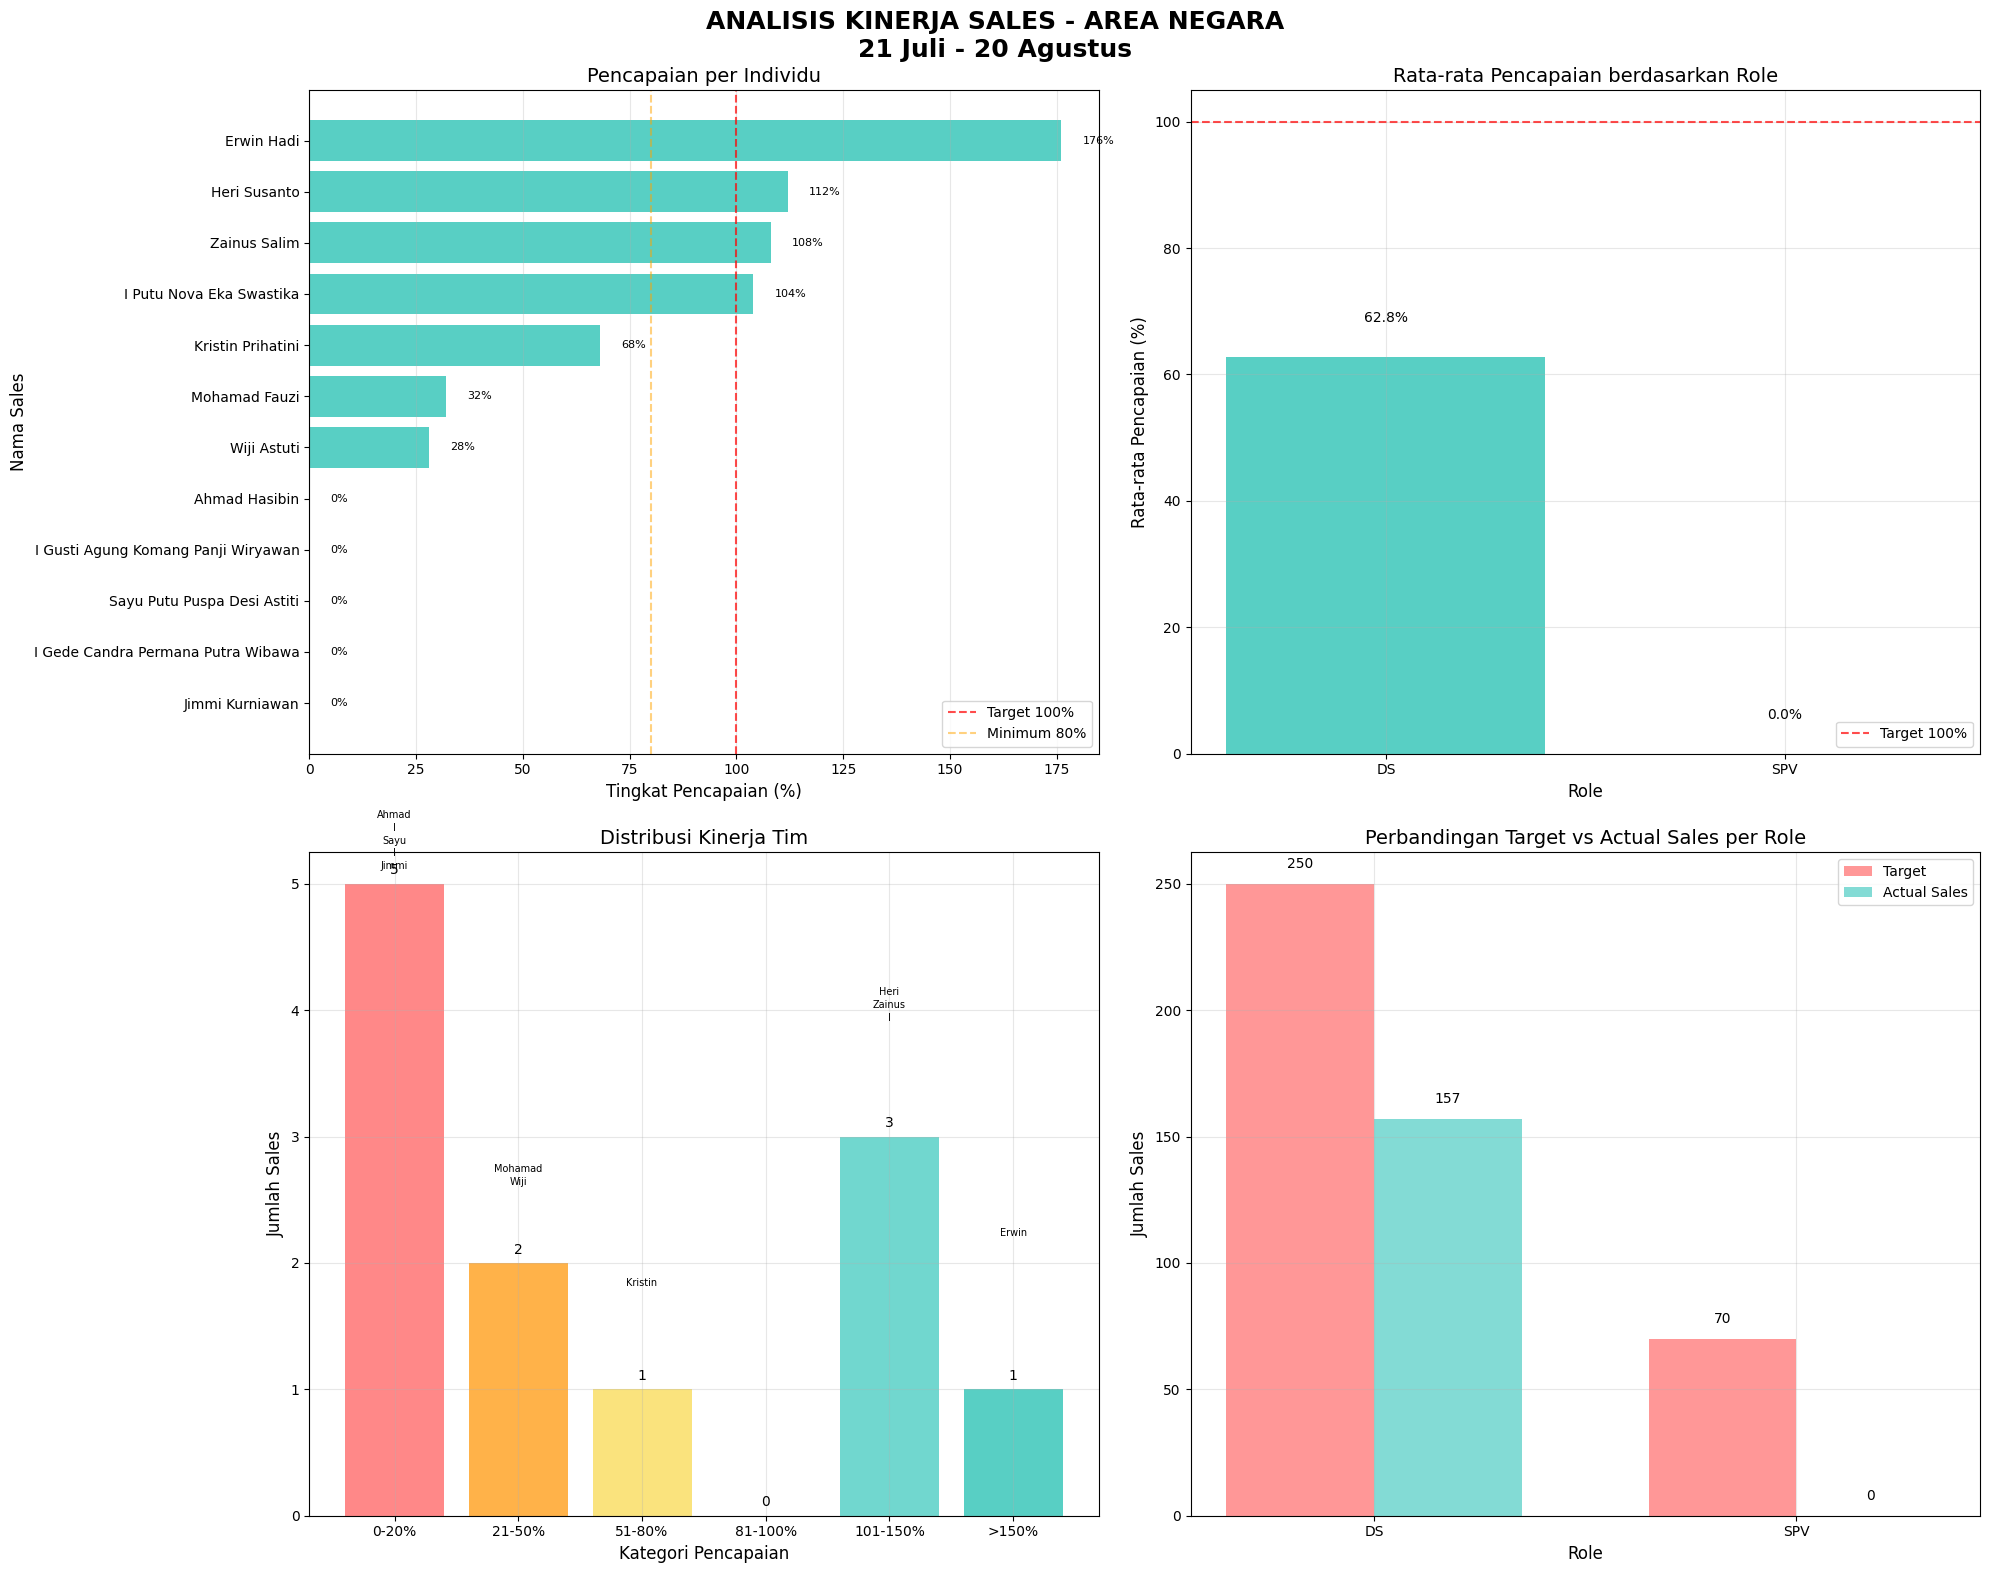

Write the Python code that produced this figure.
import pandas as pd
import matplotlib.pyplot as plt
import numpy as np
import seaborn as sns
from matplotlib.ticker import PercentFormatter

# Set style
plt.style.use('default')
sns.set_palette("Set2")

# Data sales team Negara
sales_data = {
    'NAMA_DS': ['Jimmi Kurniawan', 'Heri Susanto', 'Erwin Hadi', 'I Putu Nova Eka Swastika',
                'Mohamad Fauzi', 'Wiji Astuti', 'I Gede Candra Permana Putra Wibawa',
                'Zainus Salim', 'Kristin Prihatini', 'I Gusti Agung Komang Panji Wiryawan',
                'Sayu Putu Puspa Desi Astiti', 'Ahmad Hasibin'],
    'GRADE': ['SPV', 'DS', 'DS', 'DS', 'DS', 'DS', 'SPV', 'DS', 'DS', 'DS', 'DS', 'DS'],
    'TARGET': [35, 25, 25, 25, 25, 25, 35, 25, 25, 25, 25, 25],
    'SALES': [0, 28, 44, 26, 8, 7, 0, 27, 17, 0, 0, 0],
    'MINUS_PLUS': [-35, 3, 19, 1, -17, -18, -35, 2, -8, -25, -25, -25],
    'PERSENTASE': [0, 112, 176, 104, 32, 28, 0, 108, 68, 0, 0, 0]
}

df = pd.DataFrame(sales_data)

# Calculate additional metrics
df['ACHIEVEMENT_RATE'] = (df['SALES'] / df['TARGET']) * 100
df['SHORTFALL'] = df['TARGET'] - df['SALES']

# Sort by achievement rate (lowest to highest)
df = df.sort_values('ACHIEVEMENT_RATE', ascending=True)

# Calculate average achievement by role
role_avg = df.groupby('GRADE')['ACHIEVEMENT_RATE'].mean().reset_index()
role_avg.columns = ['GRADE', 'AVG_ACHIEVEMENT']

# Display the dataframe
print("SALES PERFORMANCE DATA - NEGARA AREA")
print("21 Juli - 20 Agustus")
print("="*80)
print(df[['NAMA_DS', 'GRADE', 'TARGET', 'SALES', 'ACHIEVEMENT_RATE']].to_string(index=False))
print("="*80)
print(f"TOTAL TARGET: {df['TARGET'].sum()}")
print(f"TOTAL SALES: {df['SALES'].sum()}")
print(f"TOTAL SHORTFALL: {df['SHORTFALL'].sum()}")
print(f"OVERALL ACHIEVEMENT RATE: {(df['SALES'].sum()/df['TARGET'].sum())*100:.1f}%")

# Create visualizations
fig = plt.figure(figsize=(20, 16))
fig.suptitle('ANALISIS KINERJA SALES - AREA NEGARA\n21 Juli - 20 Agustus', 
             fontsize=18, fontweight='bold', y=0.98)

# 1. Pencapaian per Individu (Horizontal Bar Chart)
ax1 = plt.subplot(2, 2, 1)
colors = ['#FF9F1C' if grade == 'SPV' else '#2EC4B6' for grade in df['GRADE']]

# Create horizontal bars
bars = ax1.barh(df['NAMA_DS'], df['ACHIEVEMENT_RATE'], color=colors, alpha=0.8)
ax1.set_title('Pencapaian per Individu', fontsize=14)
ax1.set_xlabel('Tingkat Pencapaian (%)', fontsize=12)
ax1.set_ylabel('Nama Sales', fontsize=12)
ax1.axvline(x=100, color='red', linestyle='--', alpha=0.7, label='Target 100%')
ax1.axvline(x=80, color='orange', linestyle='--', alpha=0.5, label='Minimum 80%')
ax1.legend()
ax1.grid(True, alpha=0.3, axis='x')

# Add value labels on bars
for bar in bars:
    width = bar.get_width()
    ax1.text(width + 5, bar.get_y() + bar.get_height()/2,
             f'{width:.0f}%', ha='left', va='center', fontsize=8)

# 2. Rata-rata Pencapaian berdasarkan Role (Grouped Bar Chart)
ax2 = plt.subplot(2, 2, 2)
roles = role_avg['GRADE']
avg_values = role_avg['AVG_ACHIEVEMENT']

colors_role = ['#FF9F1C' if role == 'SPV' else '#2EC4B6' for role in roles]
bars2 = ax2.bar(roles, avg_values, color=colors_role, alpha=0.8)
ax2.set_title('Rata-rata Pencapaian berdasarkan Role', fontsize=14)
ax2.set_ylabel('Rata-rata Pencapaian (%)', fontsize=12)
ax2.set_xlabel('Role', fontsize=12)
ax2.axhline(y=100, color='red', linestyle='--', alpha=0.7, label='Target 100%')
ax2.legend()
ax2.grid(True, alpha=0.3)

# Add value labels on bars
for bar in bars2:
    height = bar.get_height()
    ax2.text(bar.get_x() + bar.get_width()/2., height + 5,
             f'{height:.1f}%', ha='center', va='bottom')

# 3. Distribusi Kinerja Tim
ax3 = plt.subplot(2, 2, 3)

# Create performance categories
bins = [0, 20, 50, 80, 100, 150, 200]
labels = ['0-20%', '21-50%', '51-80%', '81-100%', '101-150%', '>150%']
df['PERFORMANCE_CAT'] = pd.cut(df['ACHIEVEMENT_RATE'], bins=bins, labels=labels, right=False)

# Count number of people in each category
performance_dist = df['PERFORMANCE_CAT'].value_counts().sort_index()

# Create bar chart for performance distribution
bars3 = ax3.bar(performance_dist.index, performance_dist.values, 
                color=['#FF6B6B', '#FF9F1C', '#F9DC5C', '#A8D5BA', '#4ECDC4', '#2EC4B6'], 
                alpha=0.8)

ax3.set_title('Distribusi Kinerja Tim', fontsize=14)
ax3.set_xlabel('Kategori Pencapaian', fontsize=12)
ax3.set_ylabel('Jumlah Sales', fontsize=12)
ax3.grid(True, alpha=0.3)

# Add value labels on bars
for bar in bars3:
    height = bar.get_height()
    ax3.text(bar.get_x() + bar.get_width()/2., height + 0.05,
             f'{int(height)}', ha='center', va='bottom')

# Add individual names to the chart
y_offset = 0.1
for i, row in df.iterrows():
    cat_index = list(performance_dist.index).index(str(row['PERFORMANCE_CAT']))
    name_parts = row['NAMA_DS'].split()
    short_name = name_parts[0] if len(name_parts) > 0 else row['NAMA_DS']
    ax3.text(cat_index, performance_dist.values[cat_index] + y_offset, 
             short_name, 
             ha='center', va='bottom', fontsize=7)
    y_offset += 0.1

# 4. Perbandingan Target vs Actual Sales per Role (Grouped Bar Chart)
ax4 = plt.subplot(2, 2, 4)

# Prepare data for grouped bar chart
role_data = df.groupby('GRADE').agg({'TARGET': 'sum', 'SALES': 'sum'}).reset_index()

x = np.arange(len(role_data['GRADE']))
width = 0.35

bars4a = ax4.bar(x - width/2, role_data['TARGET'], width, 
                label='Target', alpha=0.7, color='#FF6B6B')
bars4b = ax4.bar(x + width/2, role_data['SALES'], width, 
                label='Actual Sales', alpha=0.7, color='#4ECDC4')

ax4.set_title('Perbandingan Target vs Actual Sales per Role', fontsize=14)
ax4.set_ylabel('Jumlah Sales', fontsize=12)
ax4.set_xlabel('Role', fontsize=12)
ax4.set_xticks(x)
ax4.set_xticklabels(role_data['GRADE'])
ax4.legend()
ax4.grid(True, alpha=0.3)

# Add value labels on bars
for bars in [bars4a, bars4b]:
    for bar in bars:
        height = bar.get_height()
        ax4.text(bar.get_x() + bar.get_width()/2., height + 5,
                f'{int(height)}', ha='center', va='bottom')

plt.tight_layout()
plt.subplots_adjust(top=0.93)
plt.show()

# Detailed Performance Analysis
print("\n" + "="*80)
print("ANALISIS DETAIL KINERJA")
print("="*80)

# Individual performance analysis
print("\n1. ANALISIS PER INDIVIDU:")
print("-" * 60)
for index, row in df.iterrows():
    if row['ACHIEVEMENT_RATE'] == 0:
        status = "KRITIS (0%)"
    elif row['ACHIEVEMENT_RATE'] < 20:
        status = "SANGAT BURUK"
    elif row['ACHIEVEMENT_RATE'] < 50:
        status = "BURUK"
    elif row['ACHIEVEMENT_RATE'] < 80:
        status = "PERLU PERBAIKAN"
    elif row['ACHIEVEMENT_RATE'] < 100:
        status = "BAIK"
    else:
        status = "EXCELLENT"
    
    name_parts = row['NAMA_DS'].split()
    short_name = name_parts[0] + " " + (name_parts[1][0] + "." if len(name_parts) > 1 else "")
    
    print(f"{short_name.ljust(20)} ({row['GRADE']}): {row['ACHIEVEMENT_RATE']:6.1f}% - {status}")

# Performance distribution analysis
print("\n2. DISTRIBUSI KINERJA TIM:")
print("-" * 60)
for cat in labels:
    count = performance_dist.get(cat, 0)
    print(f"{cat}: {count} orang")

# Role-based analysis
print("\n3. ANALISIS BERDASARKAN ROLE:")
print("-" * 60)
for index, row in role_avg.iterrows():
    print(f"{row['GRADE']}: Rata-rata pencapaian {row['AVG_ACHIEVEMENT']:.1f}%")

# Overall analysis
print("\n4. ANALISIS KESELURUHAN:")
print("-" * 60)
print(f"Total Pencapaian: {df['SALES'].sum()}/{df['TARGET'].sum()} ({df['SALES'].sum()/df['TARGET'].sum()*100:.1f}%)")
print(f"Total Shortfall: {df['SHORTFALL'].sum()} unit")
print("Status: KRITIS - Polaritas tinggi: 5 zero performers vs 4 excellent performers")

print("\n5. REKOMENDASI:")
print("-" * 60)
print("• Fokus pada 2 SPV dan 3 DS dengan 0% pencapaian")
print("• Coaching intensif untuk 2 DS dengan pencapaian rendah (28-32%)")
print("• Replikasi best practices dari excellent performers (Erwin 176%, Heri 112%)")
print("• Evaluasi target untuk SPV yang mungkin tidak realistis")
print("• Program mentoring dari top performers ke underperformers")
print("• Reward untuk 4 DS dengan pencapaian excellent (>100%)")